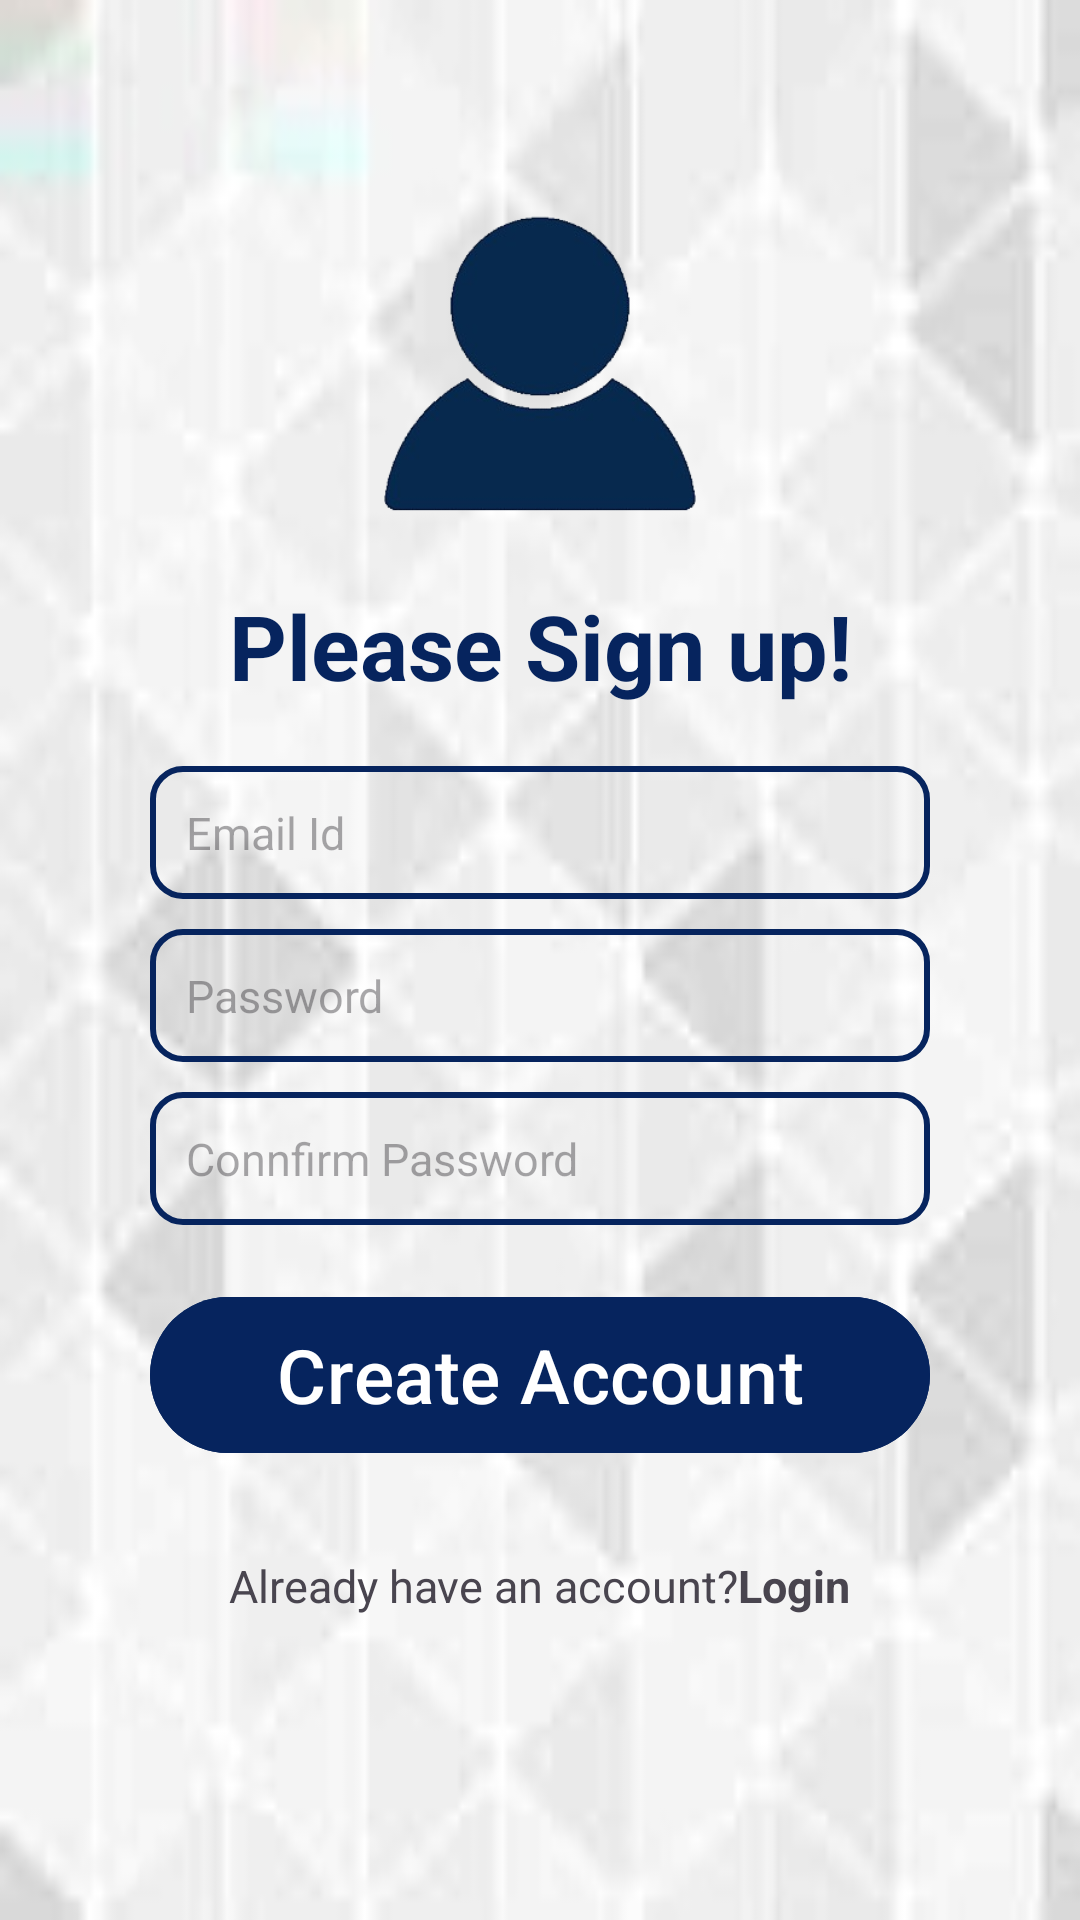

Layout XML and referenced resources for this Android screen:
<!-- AndroidManifest.xml: application theme Theme.BBAU -->
<!-- res/layout/activity_create_account.xml -->
<?xml version="1.0" encoding="utf-8"?>
<RelativeLayout xmlns:android="http://schemas.android.com/apk/res/android"
    xmlns:app="http://schemas.android.com/apk/res-auto"
    xmlns:tools="http://schemas.android.com/tools"
    android:layout_width="match_parent"
    android:layout_height="match_parent"

    android:background="@drawable/bg"
    tools:context=".createAccountActivity">


    <ImageView
        android:id="@+id/sign_logo"
        android:layout_width="178dp"
        android:layout_height="145dp"
        android:layout_marginTop="50dp"
        android:layout_centerHorizontal="true"
        android:src="@drawable/log" />

    <TextView
        android:id="@+id/sign_up"
        android:layout_width="match_parent"
        android:layout_height="wrap_content"
        android:text="Please Sign up!"
        android:textSize="30dp"
        android:textStyle="bold"
        android:textColor="@color/ic_launcher_background"
        android:gravity="center"
        android:layout_below="@id/sign_logo"/>

    <LinearLayout
        android:id="@+id/form_layout"
        android:layout_width="match_parent"
        android:layout_height="wrap_content"
        android:layout_below="@id/sign_up"
        android:layout_marginHorizontal="50dp"
        android:orientation="vertical">

        <EditText
            android:id="@+id/email_edit_text"
            android:layout_width="match_parent"
            android:layout_height="wrap_content"
            android:hint="Email Id"
            android:textSize="15dp"
            android:inputType="textEmailAddress"
            android:layout_marginTop="20dp"
            android:padding="12dp"
            android:background="@drawable/rounded_corner"
            />

        <EditText
            android:id="@+id/password_edit_text"
            android:layout_width="match_parent"
            android:layout_height="wrap_content"
            android:hint="Password"
            android:textSize="15dp"
            android:inputType="textPassword"
            android:layout_marginTop="10dp"
            android:padding="12dp"
            android:background="@drawable/rounded_corner"
            />

        <EditText
            android:id="@+id/confirm_password_edit_text"
            android:layout_width="match_parent"
            android:layout_height="wrap_content"
            android:hint="Connfirm Password"
            android:textSize="15dp"
            android:inputType="textPassword"
            android:layout_marginTop="10dp"
            android:padding="12dp"
            android:background="@drawable/rounded_corner"
            />
        <com.google.android.material.button.MaterialButton
            android:id="@+id/create_account_btn"
            android:layout_width="match_parent"
            android:layout_height="60dp"
            android:text="Create Account"
            android:textSize="25dp"
            android:backgroundTint="@color/ic_launcher_background"
            android:layout_marginTop="20dp"
            />

        <ProgressBar
            android:id="@+id/progress_bar"
            android:layout_width="40dp"
            android:layout_height="40dp"
            android:layout_gravity="center"
            android:layout_marginTop="20dp"
            android:indeterminateTint="@color/ic_launcher_background"
            android:visibility="gone"/>

        <LinearLayout
            android:layout_width="wrap_content"
            android:layout_height="wrap_content"
            android:layout_marginTop="30dp"
            android:orientation="horizontal"
            android:layout_gravity="center"
            android:labelFor="@id/form_layout">

            <TextView
                android:layout_width="wrap_content"
                android:layout_height="wrap_content"
                android:textSize="15dp"
                android:gravity="center"
                android:text="Already have an account?"/>

            <TextView
                android:id="@+id/login_btn"
                android:layout_width="wrap_content"
                android:layout_height="wrap_content"
                android:textSize="15dp"
                android:textStyle="bold"
                android:layout_gravity="center"
                android:text="Login"/>


        </LinearLayout>

    </LinearLayout>

</RelativeLayout>
<!-- resources referenced by this layout -->
<resources>
  <color name="ic_launcher_background">#06245E</color>
  <!-- drawable bg: jpg bitmap (drawable, 10558 bytes) -->
  <!-- drawable log: png bitmap (drawable, 28119 bytes) -->
  <!-- drawable rounded_corner (drawable) -->
  <?xml version="1.0" encoding="utf-8"?>
  
  <shape xmlns:android="http://schemas.android.com/apk/res/android"
      android:shape="rectangle">
      <corners android:radius="10dp"/>
      <stroke android:width="2dp" android:color="@color/ic_launcher_background"/>
  
  </shape>
  <style name="Theme.BBAU" parent="Base.Theme.BBAU" />
  <style name="Base.Theme.BBAU" parent="Theme.Material3.DayNight.NoActionBar">
          
          
      </style>
</resources>
